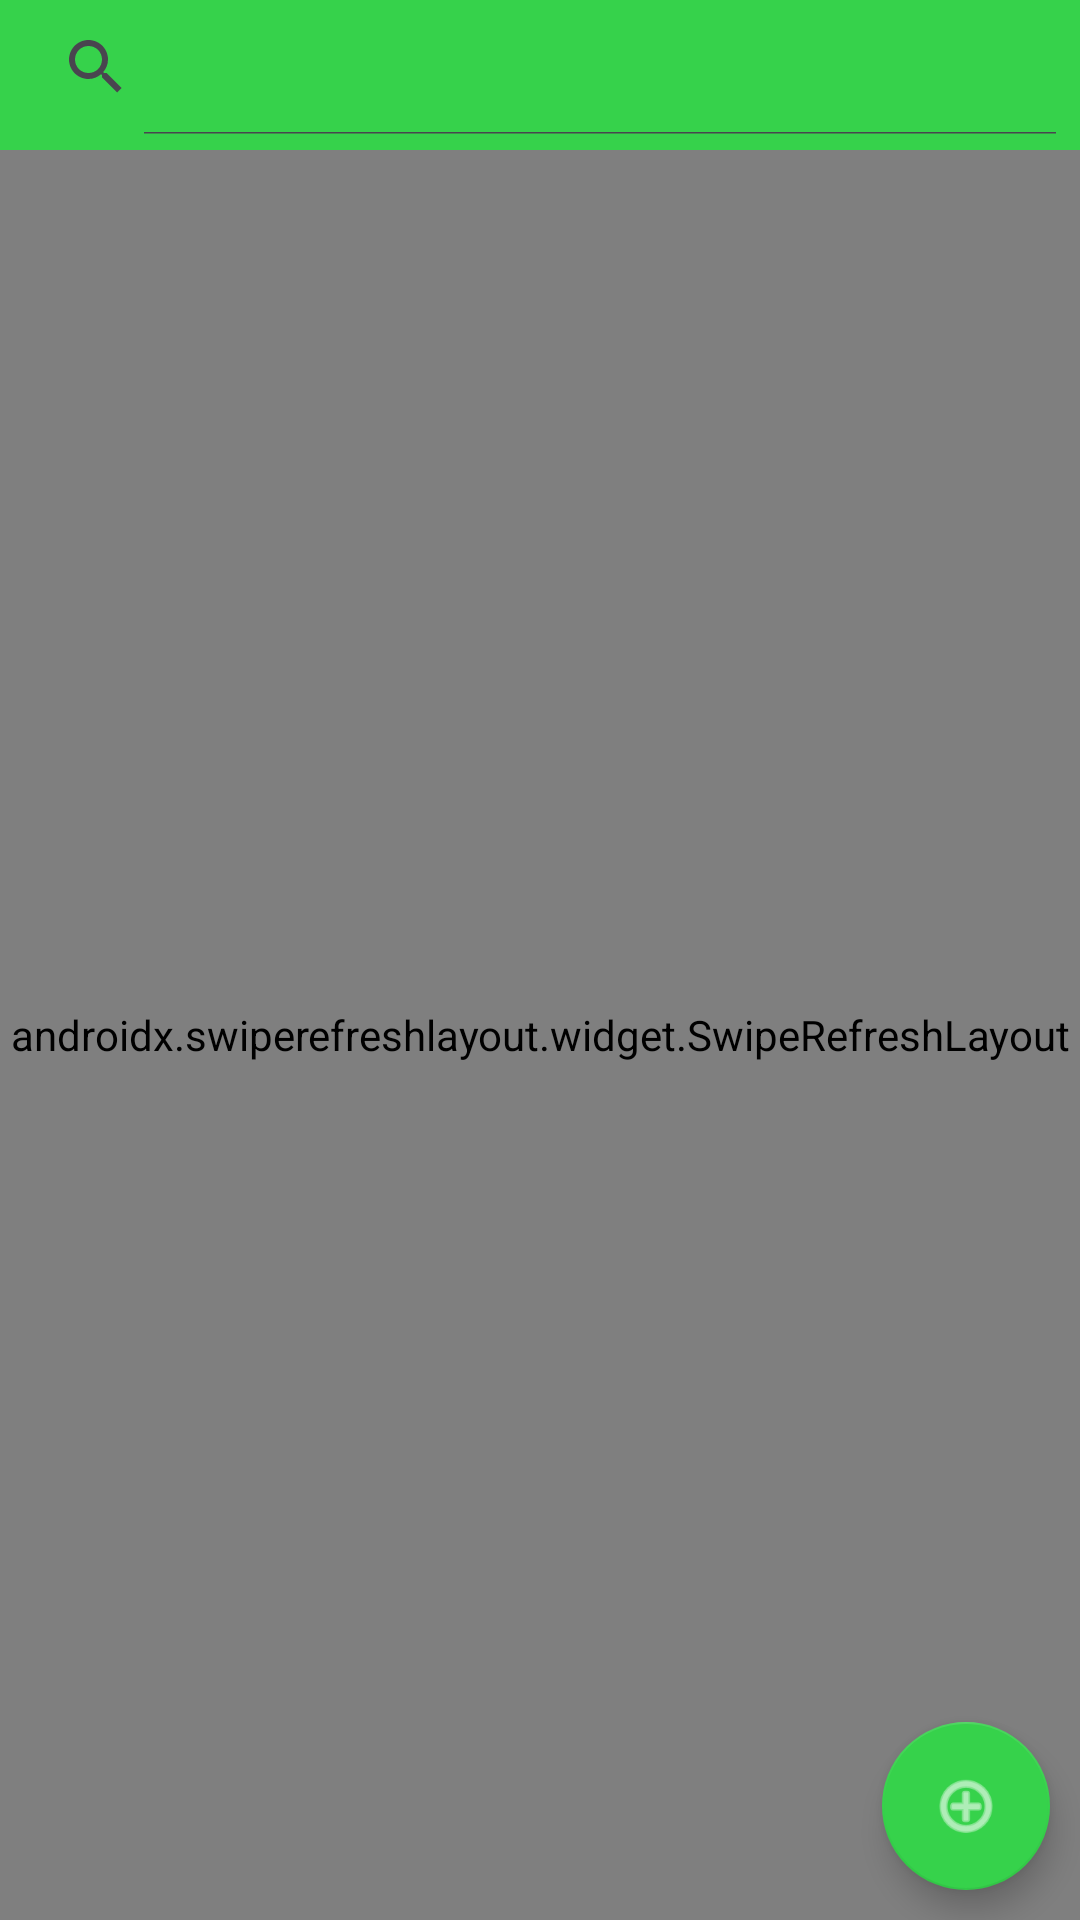

Write the Android layout XML for this screen, with the resource values it uses.
<!-- AndroidManifest.xml: application theme Theme.SimpleLibrary -->
<!-- res/layout/fragment_main_menu.xml -->
<?xml version="1.0" encoding="utf-8"?>
<FrameLayout
    xmlns:android="http://schemas.android.com/apk/res/android"
    xmlns:app="http://schemas.android.com/apk/res-auto"
    xmlns:tools="http://schemas.android.com/tools"
    android:layout_width="match_parent"
    android:layout_height="match_parent"
    tools:context=".MainMenuFragment">

        <SearchView
            android:id="@+id/mainMenuSearch"
            android:layout_width="match_parent"
            android:layout_height="50dp"
            android:gravity="top"
            android:theme="@style/search"
            android:iconifiedByDefault="false"
            android:paddingBottom="5dp"/>

        <androidx.swiperefreshlayout.widget.SwipeRefreshLayout
            android:id="@+id/mainMenuSwiper"
            android:layout_width="match_parent"
            android:layout_height="match_parent"
            tools:context=".MainMenuFragment"
            android:layout_marginTop="50dp">

                <androidx.recyclerview.widget.RecyclerView
                    android:id="@+id/booksList"
                    android:layout_width="wrap_content"
                    android:layout_height="match_parent">

                </androidx.recyclerview.widget.RecyclerView>

        </androidx.swiperefreshlayout.widget.SwipeRefreshLayout>

        <com.google.android.material.floatingactionbutton.FloatingActionButton
            android:id="@+id/uploadBookButton"
            android:layout_width="wrap_content"
            android:layout_height="wrap_content"
            android:layout_gravity="bottom|end"
            android:clickable="true"
            android:focusable="true"
            android:src="@android:drawable/ic_menu_add"
            android:layout_marginBottom="10dp"
            android:layout_marginEnd="10dp" />

</FrameLayout>
<!-- resources referenced by this layout -->
<resources>
  <style name="search">
          <item name="android:background">@color/primary</item>
      </style>
  <style name="Theme.SimpleLibrary" parent="Base.Theme.SimpleLibrary" />
  <color name="primary">#36D24B</color>
  <style name="Base.Theme.SimpleLibrary" parent="Theme.Material3.DayNight.NoActionBar">
          <item name="floatingActionButtonStyle">@style/Widget.App.FloatingActionButton</item>
          <item name="appBarLayoutStyle">@style/Widget.App.AppBarLayout.Primary</item>
          <item name="buttonStyle">@style/Widget.App.Button</item>
          <item name="colorAccent">@color/primary</item>
          <item name="colorPrimary">@color/primary</item>
          <item name="colorSecondary">@color/secondary</item>
      </style>
  <style name="Widget.App.FloatingActionButton" parent="Widget.MaterialComponents.FloatingActionButton">
          <item name="materialThemeOverlay">@style/appFab</item>
      </style>
  <style name="Widget.App.AppBarLayout.Primary" parent="Widget.MaterialComponents.AppBarLayout.Primary">
          <item name="materialThemeOverlay">@style/appToolbar</item>
      </style>
  <style name="Widget.App.Button" parent="Widget.AppCompat.Button">
          <item name="colorPrimary">@color/secondary</item>&gt;
      </style>
  <color name="secondary">#DCFFEB</color>
  <style name="appFab">
          <item name="colorSecondary">@color/primary</item>
      </style>
  <style name="appToolbar">
          <item name="colorPrimary">@color/primary</item>
          <item name="colorControlNormal">@color/white</item>
          <item name="titleTextColor">@color/white</item>
      </style>
  <color name="white">#FFFFFFFF</color>
</resources>
